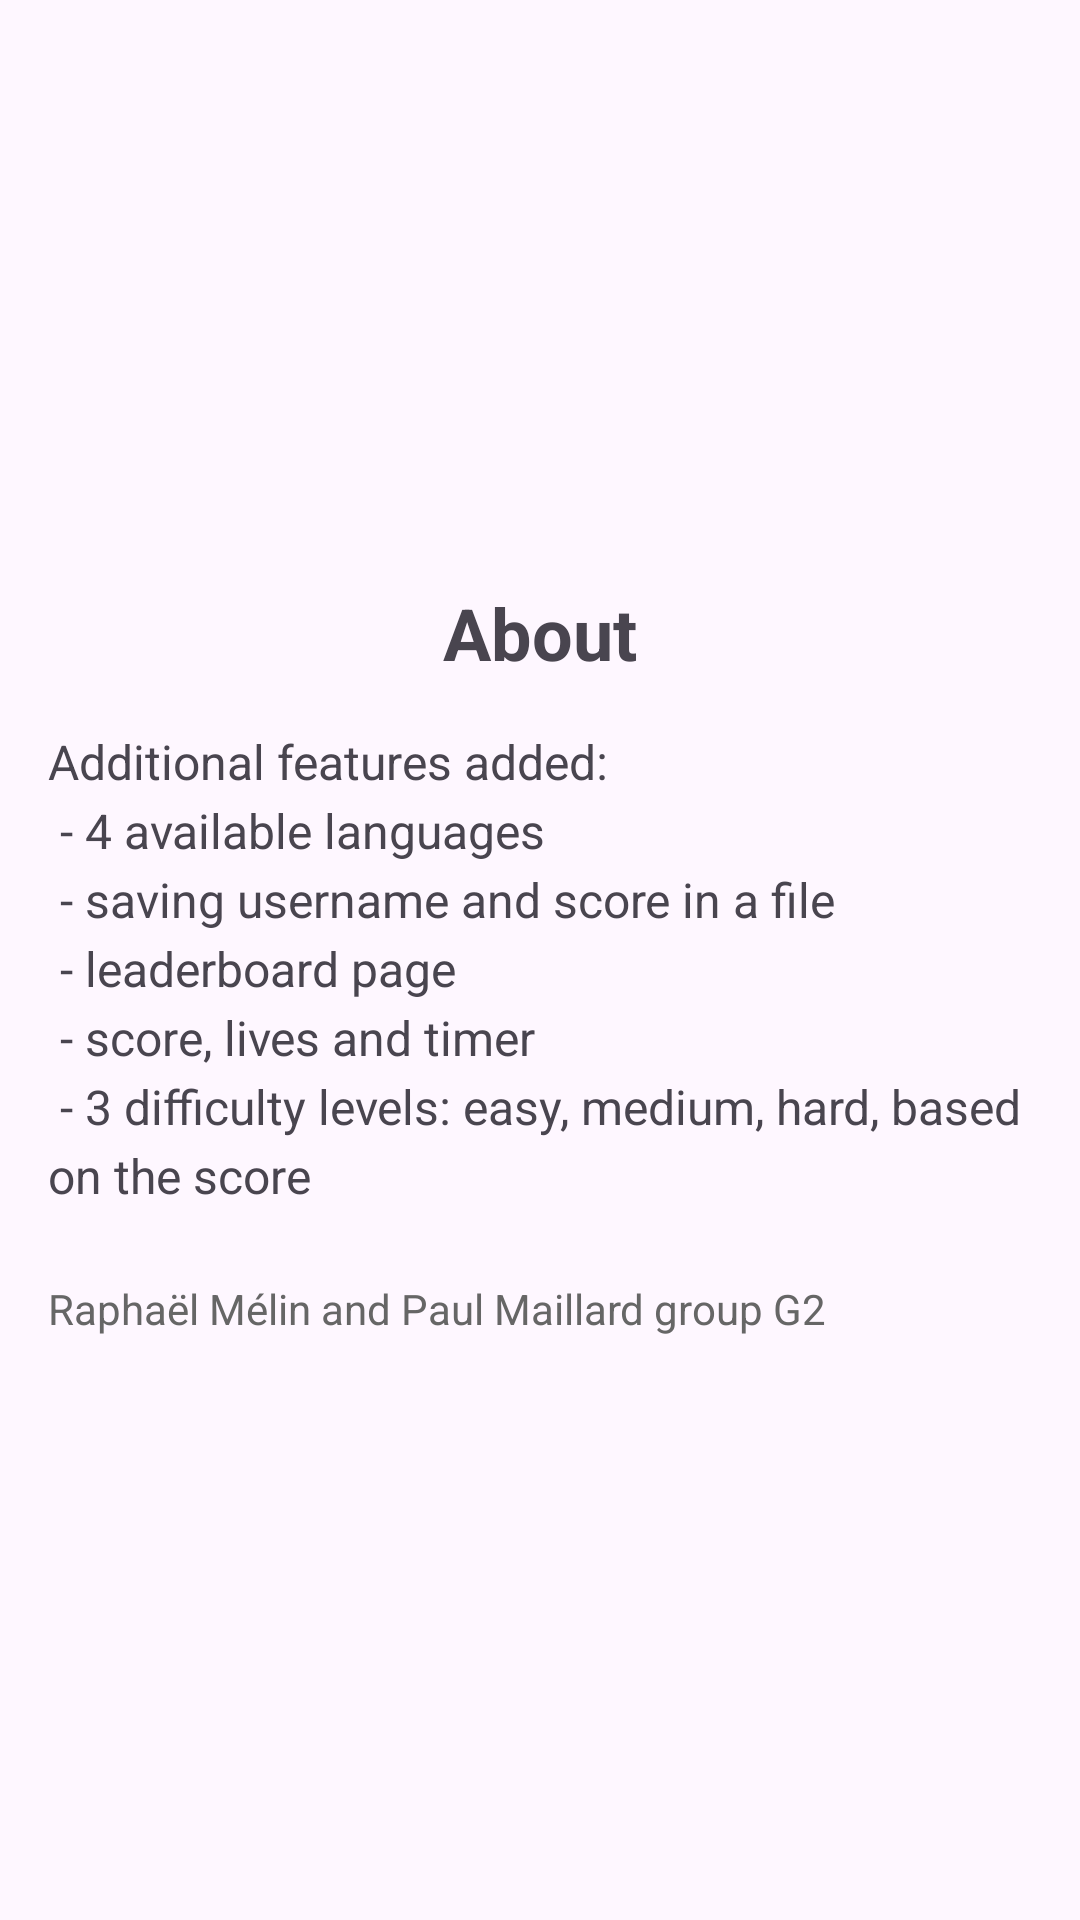

Here is an Android app screen rendered from its layout file. Give the layout XML and the strings, colors and styles it references.
<!-- AndroidManifest.xml: application theme Theme.ProjetDevMobile -->
<!-- res/layout/activity_about.xml -->
<?xml version="1.0" encoding="utf-8"?>
<androidx.constraintlayout.widget.ConstraintLayout
    xmlns:android="http://schemas.android.com/apk/res/android"
    xmlns:app="http://schemas.android.com/apk/res-auto"
    xmlns:tools="http://schemas.android.com/tools"
    android:id="@+id/main"
    android:layout_width="match_parent"
    android:layout_height="match_parent"
    android:paddingTop="16dp"
    android:paddingBottom="16dp"
    tools:context=".AboutActivity">

    <LinearLayout
        android:layout_width="0dp"
        android:layout_height="wrap_content"
        android:orientation="vertical"
        android:layout_marginStart="16dp"
        android:layout_marginEnd="16dp"
        app:layout_constraintTop_toTopOf="parent"
        app:layout_constraintBottom_toBottomOf="parent"
        app:layout_constraintStart_toStartOf="parent"
        app:layout_constraintEnd_toEndOf="parent">

        <TextView
            android:id="@+id/textViewAboutTitle"
            android:layout_width="match_parent"
            android:layout_height="wrap_content"
            android:text="@string/about_menu_item"
            android:textSize="24sp"
            android:textStyle="bold"
            android:gravity="center"
            android:paddingBottom="16dp"/>

        <TextView
            android:id="@+id/textViewDescription"
            android:layout_width="match_parent"
            android:layout_height="wrap_content"
            android:text="@string/about_description"
            android:textSize="16sp"
            android:lineSpacingExtra="4dp"
            android:paddingBottom="16dp"/>

        <TextView
            android:id="@+id/textViewAboutCredit"
            android:layout_width="match_parent"
            android:layout_height="wrap_content"
            android:text="@string/about_credit"
            android:textSize="14sp"
            android:textColor="#666666"
            android:gravity="start"
            android:paddingTop="8dp"/>

    </LinearLayout>

</androidx.constraintlayout.widget.ConstraintLayout>
<!-- resources referenced by this layout -->
<resources>
  <string name="about_credit">Raphaël Mélin and Paul Maillard group G2</string>
  <string name="about_description">
      Additional features added:\n
      - 4 available languages\n
      - saving username and score in a file\n
      - leaderboard page\n
      - score, lives and timer\n
      - 3 difficulty levels: easy, medium, hard, based on the score
      </string>
  <string name="about_menu_item">About</string>
  <style name="Theme.ProjetDevMobile" parent="Base.Theme.ProjetDevMobile" />
  <style name="Base.Theme.ProjetDevMobile" parent="Theme.Material3.DayNight">
          
          
      </style>
</resources>
